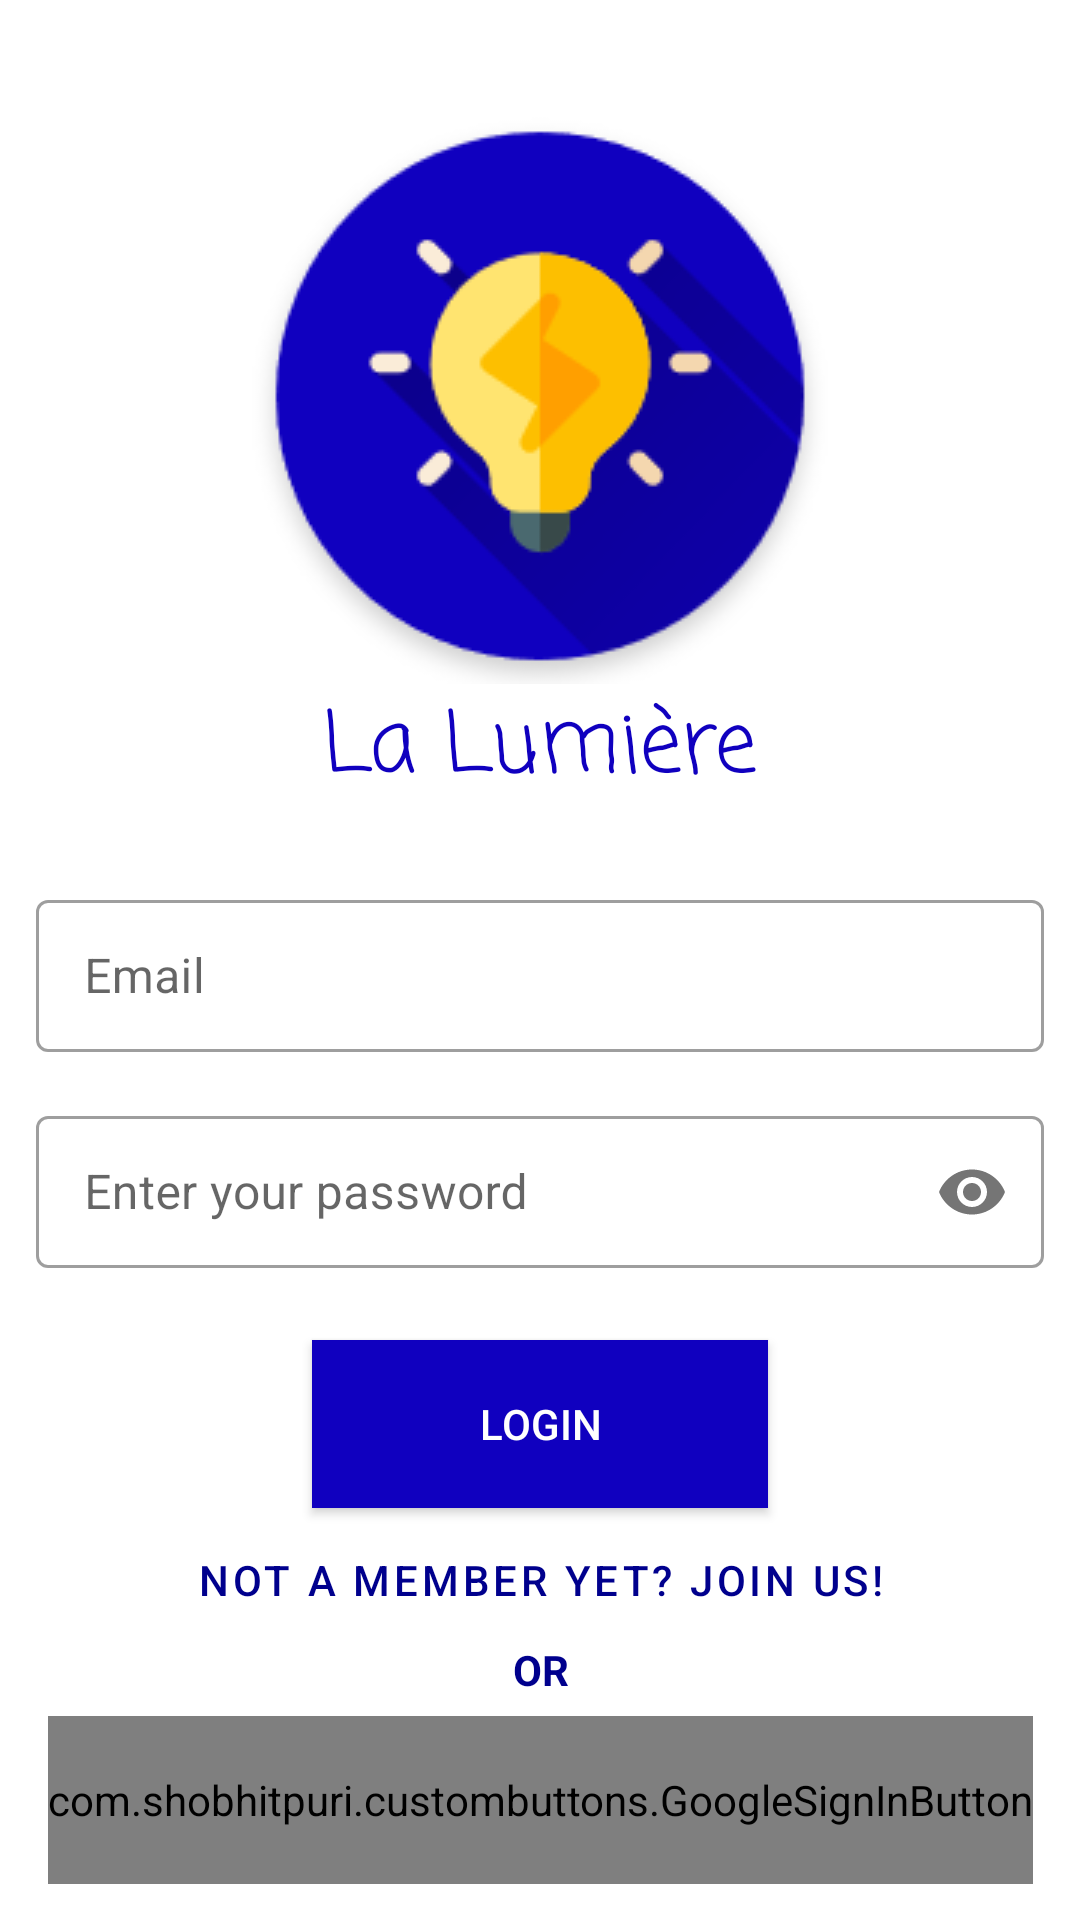

Layout XML and referenced resources for this Android screen:
<!-- AndroidManifest.xml: application theme AppTheme -->
<!-- res/layout/login_fragment.xml -->
<?xml version="1.0" encoding="utf-8"?>
<androidx.constraintlayout.widget.ConstraintLayout xmlns:android="http://schemas.android.com/apk/res/android"
    xmlns:tools="http://schemas.android.com/tools"
    android:id="@+id/constraintLayout"
    android:layout_width="match_parent"
    android:layout_height="match_parent"
    xmlns:app="http://schemas.android.com/apk/res-auto"
    tools:context=".fragments.LoginFragment">
    <ImageView
        android:id="@+id/mainImage"
        android:layout_width="wrap_content"
        android:layout_height="wrap_content"
        android:background="@drawable/app_icon"
        app:layout_constraintTop_toTopOf="parent"
        app:layout_constraintStart_toStartOf="parent"
        app:layout_constraintEnd_toEndOf="parent"
        android:layout_marginTop="36dp"/>

    <com.google.android.material.textview.MaterialTextView
        android:id="@+id/mainTextView"
        app:layout_constraintTop_toBottomOf="@id/mainImage"
        app:layout_constraintStart_toStartOf="@id/mainImage"
        app:layout_constraintEnd_toEndOf="@id/mainImage"
        android:text="La Lumière"
        android:textSize="28sp"
        android:fontFamily="casual"
        android:textColor="@color/colorPrimary"
        android:layout_width="wrap_content"
        android:layout_height="wrap_content"/>

    <com.google.android.material.textfield.TextInputLayout
        android:id="@+id/email_box"
        app:errorEnabled="true"
        style="@style/Widget.MaterialComponents.TextInputLayout.OutlinedBox"
        app:layout_constraintTop_toBottomOf="@id/mainTextView"
        app:layout_constraintStart_toStartOf="@id/mainImage"
        app:layout_constraintEnd_toEndOf="@id/mainImage"
        android:layout_marginTop="24dp"
        android:layout_marginStart="12dp"
        android:layout_marginEnd="12dp"
        android:layout_width="match_parent"
        android:layout_height="56dp"
        android:hint="Email">
        <com.google.android.material.textfield.TextInputEditText
            android:layout_width="match_parent"
            android:inputType="textEmailAddress"
            android:layout_height="match_parent"/>
    </com.google.android.material.textfield.TextInputLayout>

    <com.google.android.material.textfield.TextInputLayout
        android:id="@+id/passwordText"
        app:errorEnabled="true"
        style="@style/Widget.MaterialComponents.TextInputLayout.OutlinedBox"
        app:passwordToggleEnabled="true"
        app:layout_constraintTop_toBottomOf="@id/email_box"
        app:layout_constraintStart_toStartOf="@id/email_box"
        app:layout_constraintEnd_toEndOf="@id/email_box"
        android:layout_marginTop="16dp"
        android:layout_marginStart="12dp"
        android:layout_marginEnd="12dp"
        android:layout_width="match_parent"
        android:layout_height="56dp"
        android:hint="Enter your password">
        <com.google.android.material.textfield.TextInputEditText
            android:inputType="textPassword"
            android:layout_width="match_parent"
            android:layout_height="match_parent"/>
    </com.google.android.material.textfield.TextInputLayout>
    <Button
        android:id="@+id/loginButton"
        android:layout_width="match_parent"
        android:layout_height="56dp"
        android:layout_marginStart="104dp"
        android:layout_marginEnd="104dp"
        app:layout_constraintStart_toStartOf="@id/passwordText"
        app:layout_constraintEnd_toEndOf="@id/passwordText"
        app:layout_constraintTop_toBottomOf="@id/passwordText"
        android:layout_marginTop="24dp"
        android:text="LOGIN"
        android:background="@color/colorPrimary"
        android:textColor="@color/primaryTextColor"/>
    <com.google.android.material.button.MaterialButton
        android:id="@+id/sign_up_button"
        android:textColor="@color/colorPrimaryDark"
        android:layout_width="wrap_content"
        android:layout_height="wrap_content"
        app:layout_constraintTop_toBottomOf="@id/loginButton"
        app:layout_constraintStart_toStartOf="parent"
        app:layout_constraintEnd_toEndOf="parent"
        style="@style/Widget.MaterialComponents.Button.TextButton"
        android:text="Not a member yet? Join us!"/>

    <com.google.android.material.textview.MaterialTextView
        android:id="@+id/materialTextView"
        android:textColor="@color/colorPrimaryDark"
        android:layout_width="wrap_content"
        android:layout_height="wrap_content"
        android:text="OR"
        android:textStyle="bold"
        android:insetBottom="0dp"
        app:layout_constraintStart_toStartOf="@id/google_button"
        app:layout_constraintEnd_toEndOf="@id/google_button"
        android:layout_marginBottom="6dp"
        app:layout_constraintBottom_toTopOf="@id/google_button"/>

    <com.shobhitpuri.custombuttons.GoogleSignInButton
        android:id="@+id/google_button"
        android:text="Sign in with Google"
        android:layout_height="56dp"
        android:layout_width="wrap_content"
        app:layout_constraintBottom_toBottomOf="parent"
        android:layout_marginBottom="12dp"
        app:layout_constraintStart_toStartOf="parent"
        app:layout_constraintEnd_toEndOf="parent" />


</androidx.constraintlayout.widget.ConstraintLayout>
<!-- resources referenced by this layout -->
<resources>
  <color name="colorPrimary">#1000bf</color>
  <color name="colorPrimaryDark">#00008d</color>
  <color name="primaryTextColor">#ffffff</color>
  <!-- drawable app_icon: png bitmap (drawable, 8910 bytes) -->
  <style name="AppTheme" parent="Theme.MaterialComponents.Light.NoActionBar">
          
          <item name="colorPrimary">@color/colorPrimary</item>
          <item name="colorPrimaryDark">@color/colorPrimaryDark</item>
          <item name="colorAccent">@color/colorAccent</item>
      </style>
  <color name="colorAccent">#4fc3f7</color>
</resources>
